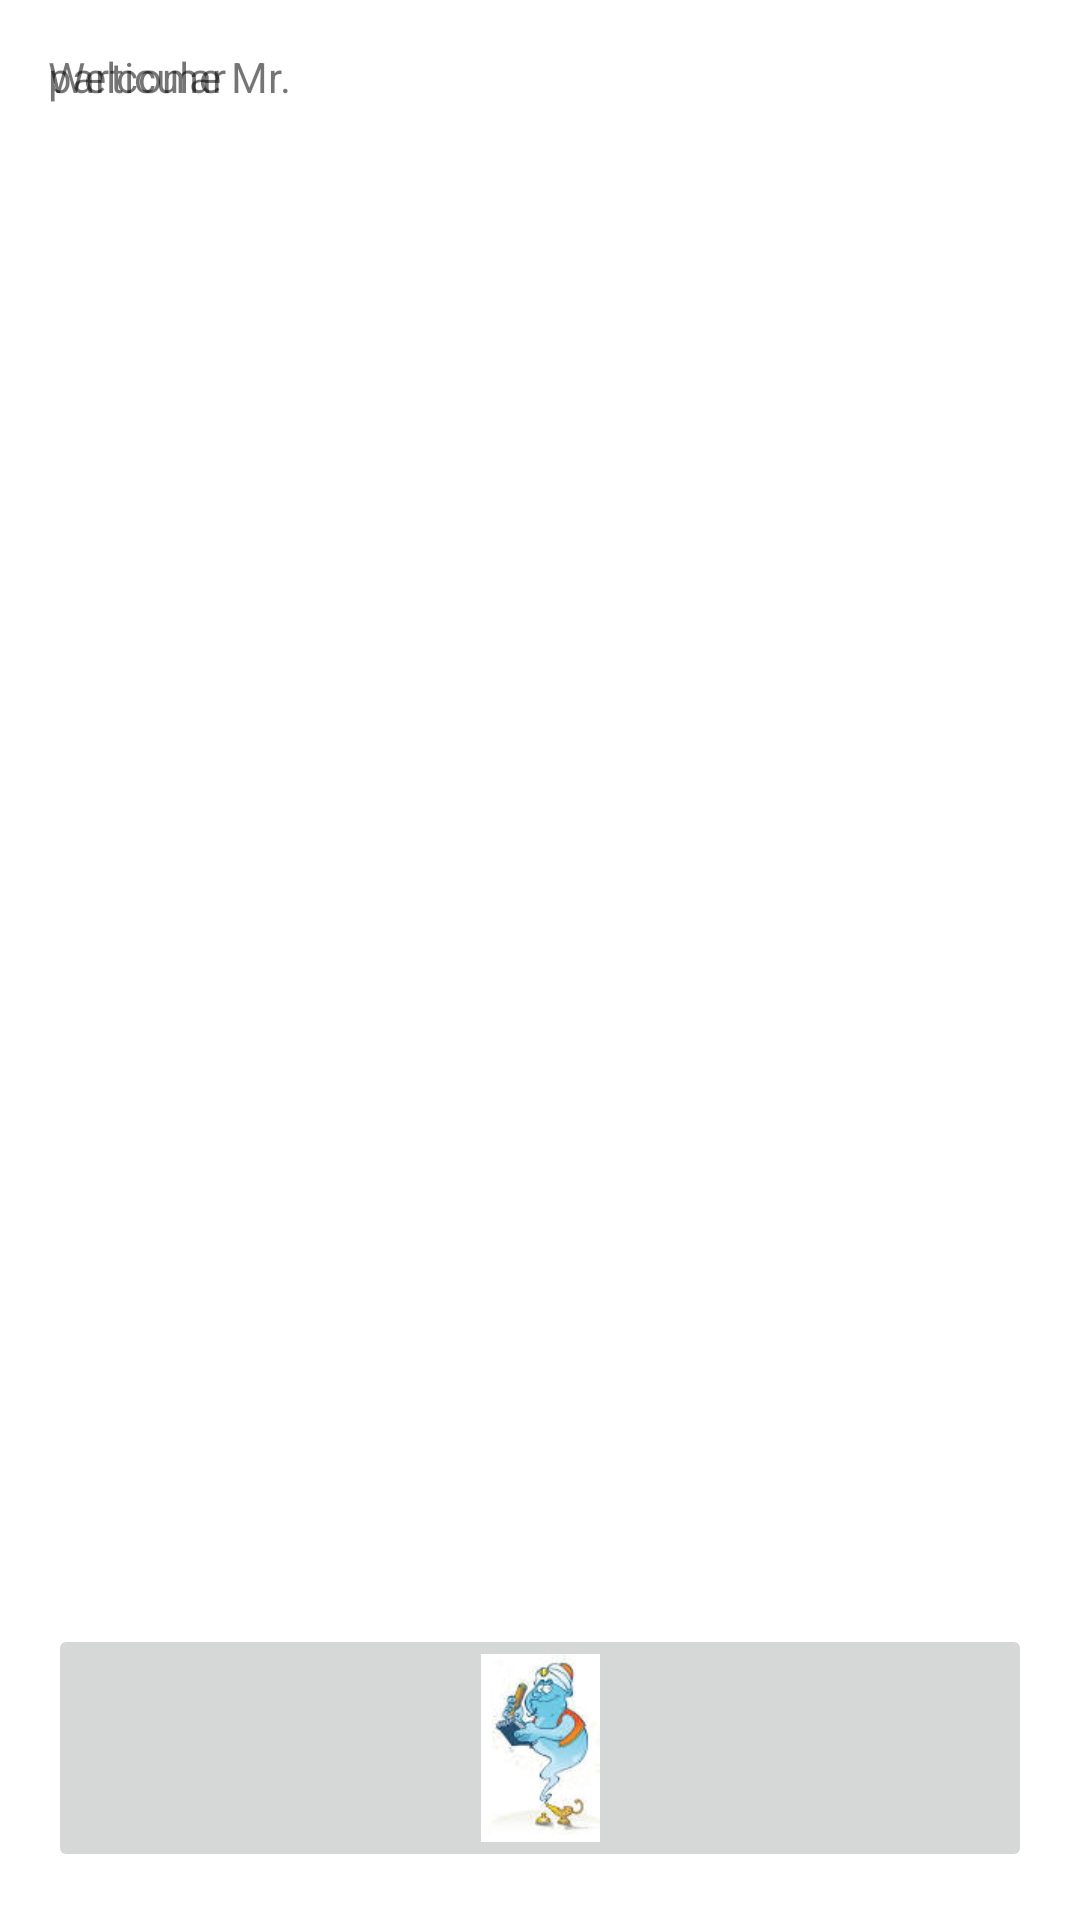

Layout XML and referenced resources for this Android screen:
<!-- AndroidManifest.xml: fallback theme Theme.MaterialComponents.DayNight.NoActionBar -->
<!-- res/layout/activity_welcome.xml -->
<RelativeLayout xmlns:android="http://schemas.android.com/apk/res/android"
    xmlns:tools="http://schemas.android.com/tools" android:layout_width="match_parent"
    android:layout_height="match_parent" android:paddingLeft="@dimen/activity_horizontal_margin"
    android:paddingRight="@dimen/activity_horizontal_margin"
    android:paddingTop="@dimen/activity_vertical_margin"
    android:paddingBottom="@dimen/activity_vertical_margin"
    android:orientation="horizontal"
    tools:context="com.amazonaws.demo.s3_transfer_manager.DashboardActivity">

    <TextView android:text="@string/hello_world"  android:id="@+id/welcome" android:layout_width="match_parent"
        android:layout_height="wrap_content"
        android:layout_weight="1" />

    <TextView android:text="@string/particular" android:layout_width="match_parent" android:id="@+id/particular"
        android:layout_height="wrap_content" android:layout_weight="1"
         />

    <LinearLayout android:id="@+id/genies"
        android:orientation="vertical"
        android:layout_width="match_parent"
        android:layout_height="wrap_content"
        android:layout_gravity="center_horizontal|center_vertical"
        android:gravity="center_horizontal|center_vertical"
        android:layout_alignParentLeft="true"
        android:layout_alignParentStart="true">

        </LinearLayout>


    <ImageButton android:id="@+id/new_genie"
        android:layout_width="match_parent"
        android:layout_height="wrap_content"
        android:text="Genie"
        android:src="@drawable/newgenie"
        android:layout_alignParentBottom="true"
        android:layout_alignParentLeft="true"
        android:layout_alignParentStart="true" />
</RelativeLayout>
<!-- resources referenced by this layout -->
<resources>
  <dimen name="activity_horizontal_margin">16dp</dimen>
  <dimen name="activity_vertical_margin">16dp</dimen>
  <!-- drawable newgenie: png bitmap (drawable-xhdpi, 14606 bytes) -->
  <string name="hello_world">Welcome Mr.</string>
  <string name="particular">particular</string>
</resources>
